Run: headless pygame with SDL's dummy video driver; simulated clock (each Clock.tick advances the game by its frame time, no real sleeping); random seed 0; keys injected as events and as key.get_pressed() state; no mouse input.
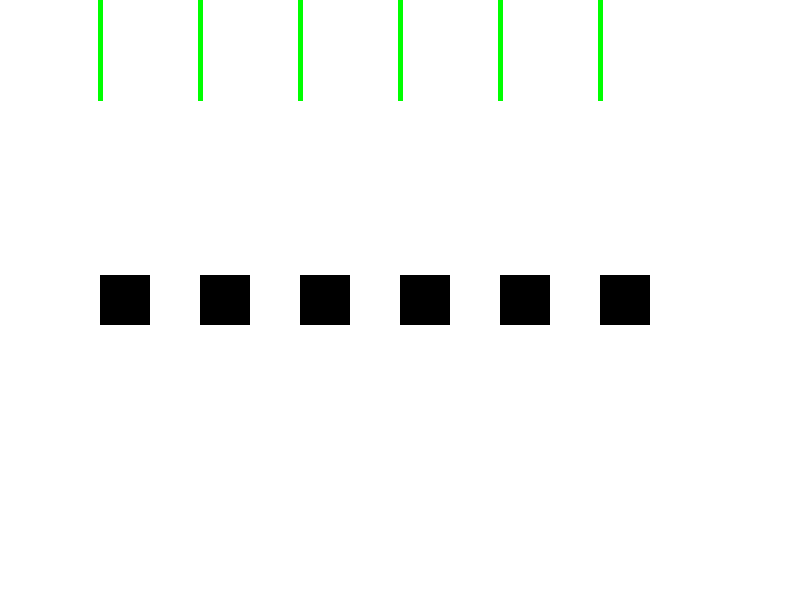
Frame 1 of 4 · flips 1–60 · no input
Frame 2 of 4 · flips 61–180 · tapped SPACE, RETURN · held RIGHT (→), D · screen unchanged from frame 1, image omitted
Frame 3 of 4 · flips 181–300 · held DOWN (↓), S · screen unchanged from frame 2, image omitted
Frame 4 of 4 · flips 301–420 · held LEFT (←), A, UP (↑), W · screen unchanged from frame 3, image omitted

The pygame program that drew these frames:

import pygame
import sys
pygame.init()  # Initialize pygame

# Colors
BLACK = (0,   0,   0)
WHITE = (255, 255, 255)
RED = (255,   0,   0)
GREEN = (0, 255,   0)
BLUE = (0,   0, 255)

size = (800, 600)

# Create Window
screen = pygame.display.set_mode(size)

# Game Loop
run = True
while run:
    for event in pygame.event.get():
        if event.type == pygame.QUIT:
            sys.exit()

    # BG Color
    screen.fill(WHITE)

    # ---- Draw Zone ----
    for x in range(100, 700, 100):
      pygame.draw.rect(screen, BLACK, (x, 275, 50, 50))
      pygame.draw.line(screen, GREEN, (x, 0), (x, 100), 5)
    # pygame.draw.line(screen, GREEN, [0, 0], [800, 600], 3)
    # pygame.draw.rect(screen, BLUE, (x, y, tam, tam))
    # pygame.draw.circle(screen, RED, (200, 200), 20)
    # ---- Draw Zone ----

    # Update Screen
    pygame.display.flip()
